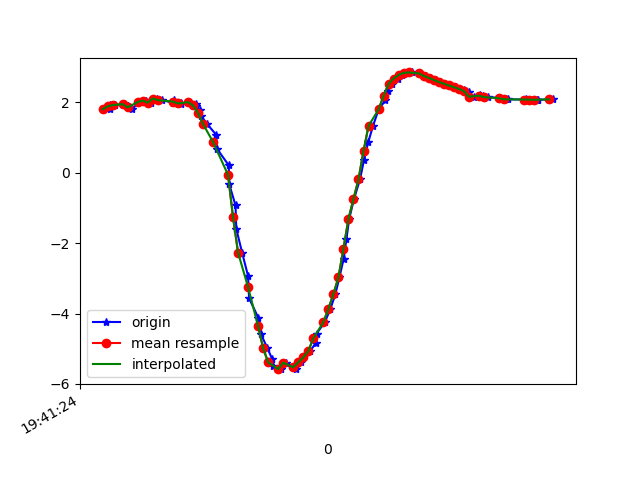

The table this chart was drawn from, first rows:
1617738084744, 433721352371190, 1.8032776, -4.407197, 8.565327
1617738084769, 433721371601960, 1.801, -4.387, 8.576
1617738084770, 433721390832730, 1.923, -4.458, 8.513
1617738084777, 433721410063500, 1.936, -4.405, 8.537
1617738084790, 433721429294270, 1.923, -4.534, 8.473
1617738084820, 433721448525040, 1.949, -4.483, 8.494
1617738084841, 433721467755810, 1.91, -4.488, 8.5
1617738084859, 433721486986580, 1.805, -4.369, 8.584
1617738084882, 433721506217350, 2.005, -4.455, 8.495
1617738084895, 433721525448120, 2.018, -4.586, 8.422
1617738084914, 433721544678890, 2.051, -4.557, 8.43
1617738084932, 433721563909660, 1.992, -4.571, 8.437
1617738084958, 433721583140430, 2.111, -4.654, 8.362
1617738084978, 433721602371200, 2.065, -4.615, 8.395
1617738085022, 433721621601970, 1.986, -4.692, 8.371
1617738085024, 433721640832740, 2.063, -4.692, 8.353
1617738085051, 433721660063510, 1.997, -4.668, 8.382
1617738085054, 433721679294280, 1.941, -4.812, 8.314
1617738085080, 433721698525050, 2.008, -4.793, 8.309
1617738085112, 433721717755820, 1.95, -4.839, 8.296
1617738085114, 433721736986590, 1.884, -4.873, 8.291
1617738085128, 433721756217360, 1.788, -4.896, 8.299
1617738085132, 433721775448130, 1.625, -4.907, 8.326
1617738085156, 433721794678900, 1.392, -4.905, 8.369
1617738085193, 433721813909670, 1.079, -4.91, 8.413
1617738085196, 433721833140440, 0.6829, -4.939, 8.437
1617738085243, 433721852371210, 0.2116, -5.036, 8.405
1617738085245, 433721871601980, -0.3254, -5.231, 8.281
1617738085270, 433721890832750, -0.9283, -5.499, 8.058
1617738085273, 433721910063520, -1.591, -5.791, 7.744
1617738085296, 433721929294290, -2.266, -6.036, 7.38
1617738085320, 433721948525060, -2.936, -6.162, 7.032
1617738085324, 433721967755830, -3.567, -6.162, 6.734
1617738085361, 433721986986600, -4.124, -6.086, 6.48
1617738085372, 433722006217370, -4.595, -5.985, 6.253
1617738085397, 433722025448140, -4.987, -5.871, 6.058
1617738085416, 433722044678910, -5.29, -5.773, 5.892
1617738085419, 433722063909680, -5.485, -5.736, 5.749
1617738085452, 433722083140450, -5.581, -5.763, 5.628
1617738085473, 433722102371220, -5.396, -5.885, 5.682
1617738085509, 433722121601990, -5.566, -5.874, 5.528
1617738085511, 433722140832760, -5.491, -5.903, 5.572
1617738085531, 433722160063530, -5.386, -5.895, 5.682
1617738085540, 433722179294300, -5.246, -5.866, 5.84
1617738085568, 433722198525070, -5.066, -5.823, 6.039
1617738085589, 433722217755840, -4.841, -5.761, 6.279
1617738085593, 433722236986610, -4.569, -5.659, 6.568
1617738085626, 433722256217380, -4.246, -5.514, 6.9
1617738085648, 433722275448150, -3.87, -5.365, 7.23
1617738085668, 433722294678920, -3.446, -5.235, 7.534
1617738085684, 433722313909690, -2.974, -5.134, 7.8
1617738085701, 433722333140460, -2.442, -5.04, 8.042
1617738085712, 433722352371230, -1.881, -4.948, 8.247
1617738085723, 433722371602000, -1.31, -4.903, 8.383
1617738085742, 433722390832770, -0.747, -4.929, 8.437
1617738085766, 433722410063540, -0.187, -4.99, 8.432
1617738085782, 433722429419731, 0.36, -5.06, 8.385
1617738085799, 433722448650501, 0.8746, -5.127, 8.306
1617738085818, 433722467881271, 1.332, -5.182, 8.211
1617738085840, 433722487112041, 1.799, -5.529, 7.889
1617738085867, 433722506342811, 2.054, -5.107, 8.108
... 33 more rows
